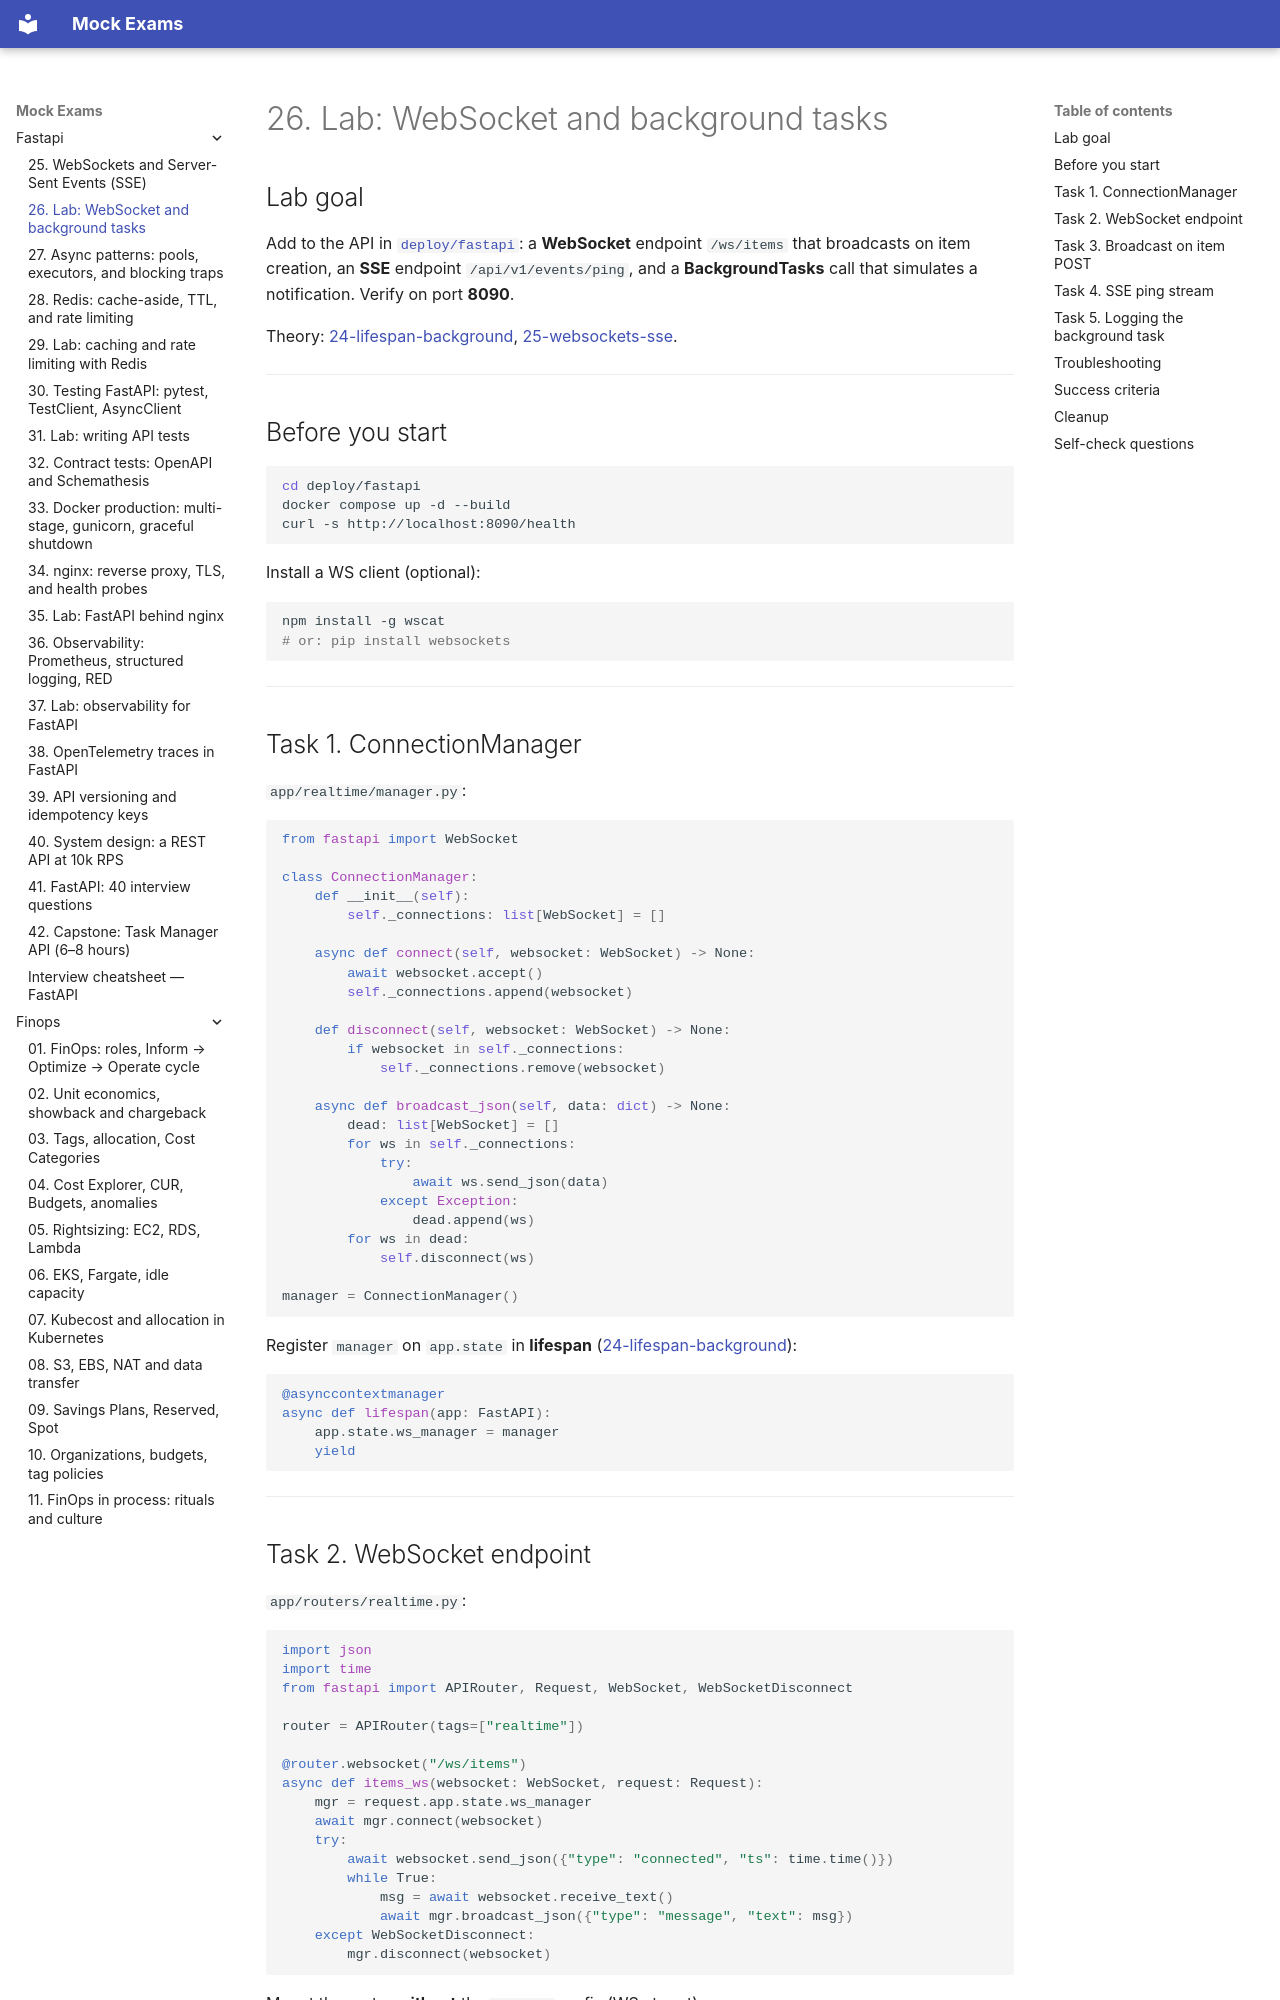

repository: FedorArbuzov/mock-exams · page: fastapi/26-lab-realtime/index.html · generator: mkdocs

# 26. Lab: WebSocket and background tasks

## Lab goal

Add to the API in [`deploy/fastapi`](../../deploy/fastapi/README.md): a **WebSocket** endpoint `/ws/items` that broadcasts on item creation, an **SSE** endpoint `/api/v1/events/ping`, and a **BackgroundTasks** call that simulates a notification. Verify on port **8090**.

Theory: [24-lifespan-background](24-lifespan-background.md), [25-websockets-sse](25-websockets-sse.md).

---

## Before you start

```bash
cd deploy/fastapi
docker compose up -d --build
curl -s http://localhost:8090/health
```

Install a WS client (optional):

```bash
npm install -g wscat
# or: pip install websockets
```

---

## Task 1. ConnectionManager

`app/realtime/manager.py`:

```python
from fastapi import WebSocket

class ConnectionManager:
    def __init__(self):
        self._connections: list[WebSocket] = []

    async def connect(self, websocket: WebSocket) -> None:
        await websocket.accept()
        self._connections.append(websocket)

    def disconnect(self, websocket: WebSocket) -> None:
        if websocket in self._connections:
            self._connections.remove(websocket)

    async def broadcast_json(self, data: dict) -> None:
        dead: list[WebSocket] = []
        for ws in self._connections:
            try:
                await ws.send_json(data)
            except Exception:
                dead.append(ws)
        for ws in dead:
            self.disconnect(ws)

manager = ConnectionManager()
```

Register `manager` on `app.state` in **lifespan** ([24-lifespan-background](24-lifespan-background.md)):

```python
@asynccontextmanager
async def lifespan(app: FastAPI):
    app.state.ws_manager = manager
    yield
```

---
